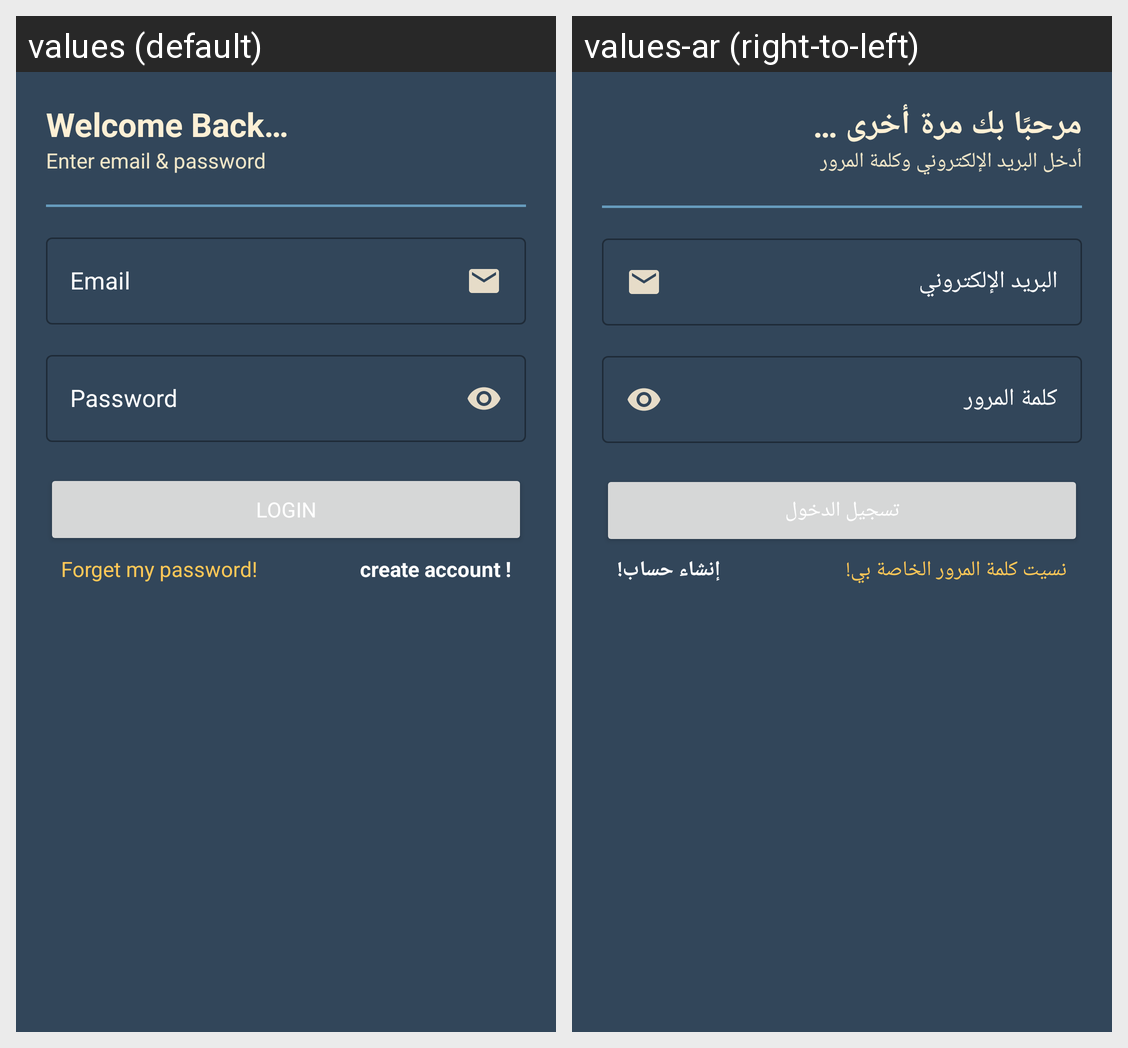

For this localized Android screen grid, give each drawn string resource with its value in every locale shown.
Android screen res/layout/activity_login.xml rendered under 2 locales, left to right: values (default), values-ar (right-to-left). Device: Nexus 5 (rendered at 1080×1920; each locale shown at half size, 540×960, under a caption strip naming it); theme Theme.Housing.
Strings drawn on this screen, with the default value and each locale's value (text and hints the layout hard-codes, and strings that could not be matched under every locale, appear in the picture but are not listed):

welcome_back
  values: Welcome Back…
  values-ar: مرحبًا بك مرة أخرى …

enter_email_amp_password
  values: Enter email & password
  values-ar: أدخل البريد الإلكتروني وكلمة المرور

email
  values: Email
  values-ar: البريد الإلكتروني

password
  values: Password
  values-ar: كلمة المرور

login
  values: Login
  values-ar: تسجيل الدخول

forget_my_password
  values: Forget my password!
  values-ar: نسيت كلمة المرور الخاصة بي!

create_account
  values: create account !
  values-ar: إنشاء حساب!
